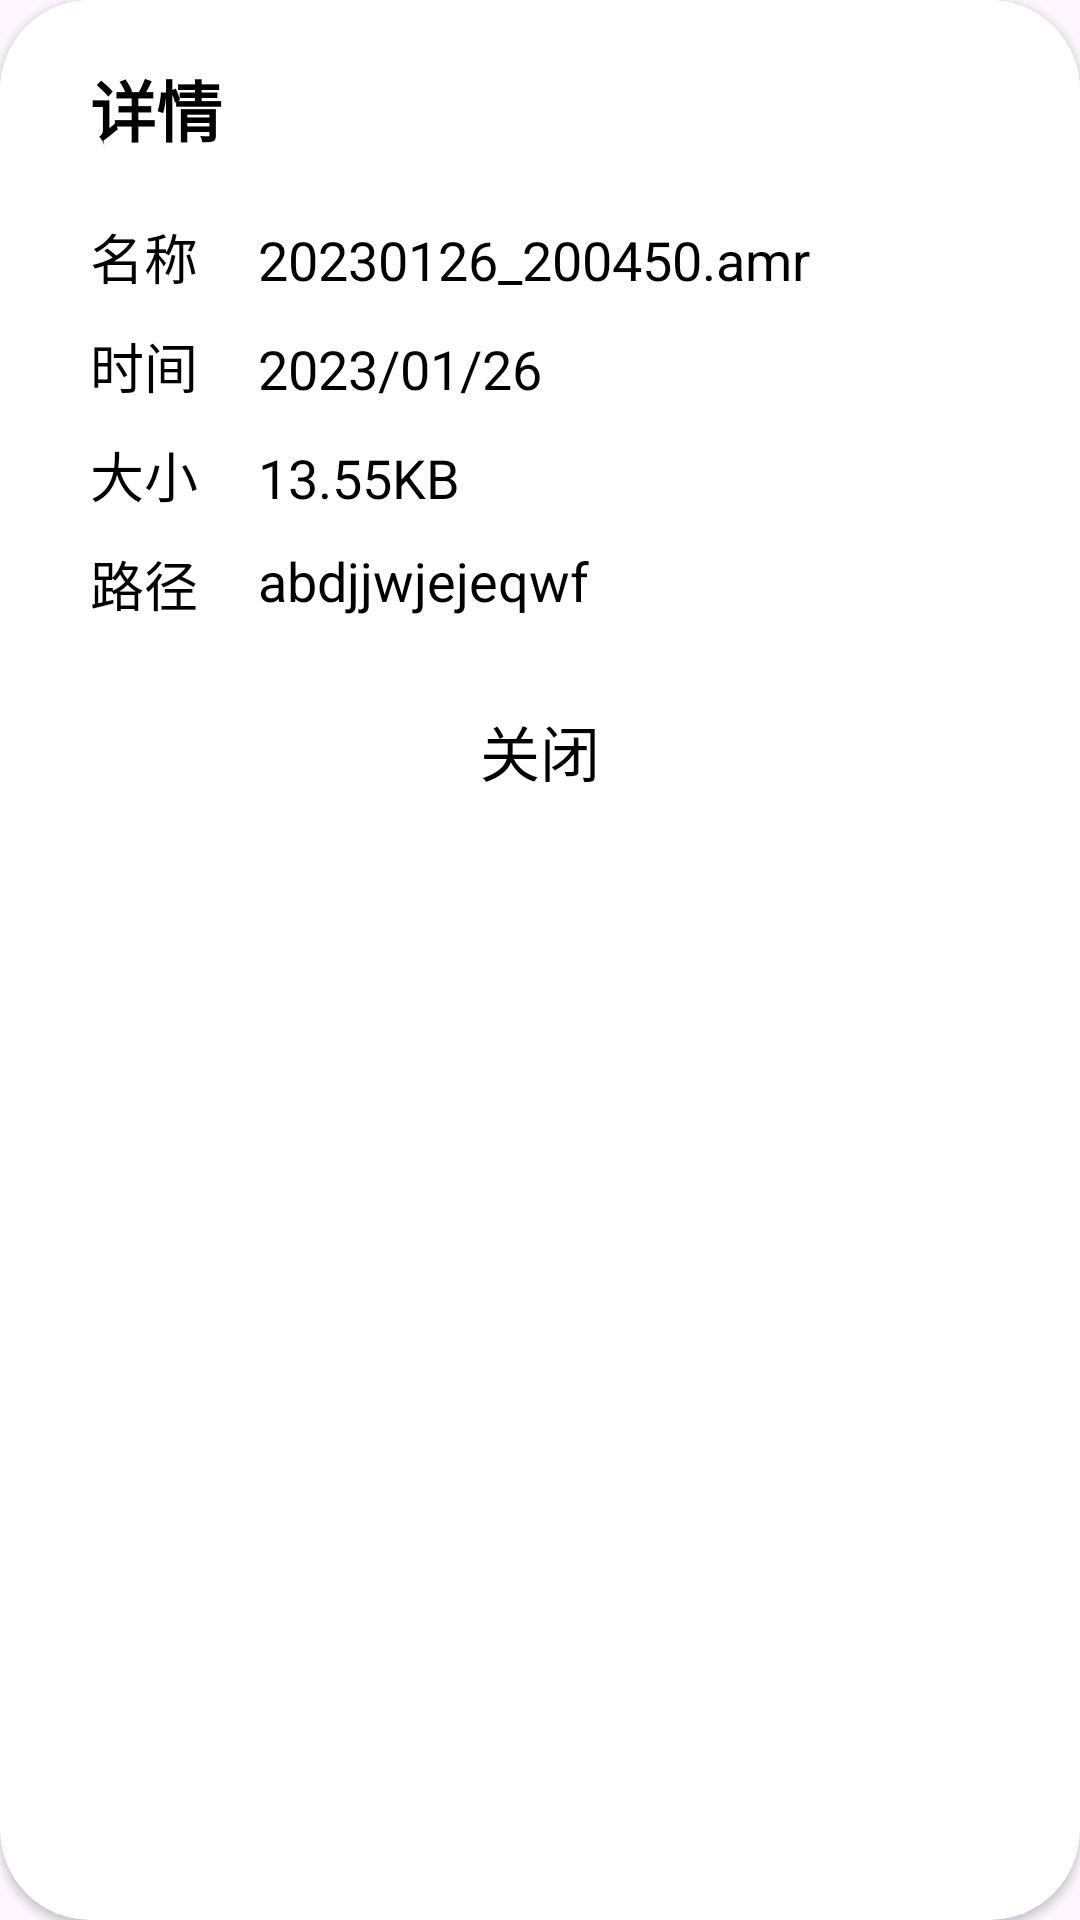

Write the Android layout XML for this screen, with the resource values it uses.
<!-- AndroidManifest.xml: application theme Theme.MyAudio -->
<!-- res/layout/dialog_audioinfo.xml -->
<?xml version="1.0" encoding="utf-8"?>
<androidx.cardview.widget.CardView xmlns:android="http://schemas.android.com/apk/res/android"
    android:layout_width="match_parent"
    android:layout_height="wrap_content"
    xmlns:app="http://schemas.android.com/apk/res-auto"
    app:cardCornerRadius="30dp">
    <RelativeLayout
        android:layout_width="match_parent"
        android:layout_height="wrap_content"
        android:background="@drawable/bg_dialoginfo">
        <TextView
            android:id="@+id/tv_detail"
            android:layout_width="wrap_content"
            android:layout_height="wrap_content"
            android:text="详情"
            android:textSize="22sp"
            android:textColor="@color/black"
            android:textStyle="bold"/>
        <TextView
            android:id="@+id/tv_mc"
            style="@style/nametv_detailinfo"
            android:text="名称"
            android:layout_marginTop="20dp"
            android:layout_below="@+id/tv_detail"/>
        <TextView
            android:id="@+id/tv_title"
            style="@style/nametv_detailinfo"
            android:layout_marginLeft="20dp"
            android:layout_toRightOf="@+id/tv_mc"
            android:layout_alignBottom="@+id/tv_mc"
            android:text="20230126_200450.amr"/>
        <TextView
            android:id="@+id/tv_sj"
            style="@style/nametv_detailinfo"
            android:text="时间"
            android:layout_marginTop="10dp"
            android:layout_below="@+id/tv_mc"/>
        <TextView
            android:id="@+id/tv_time"
            style="@style/nametv_detailinfo"
            android:layout_marginLeft="20dp"
            android:layout_toRightOf="@+id/tv_sj"
            android:layout_alignBottom="@+id/tv_sj"
            android:text="2023/01/26"/>
        <TextView
            android:id="@+id/tv_dx"
            style="@style/nametv_detailinfo"
            android:text="大小"
            android:layout_marginTop="10dp"
            android:layout_below="@+id/tv_sj"/>
        <TextView
            android:id="@+id/tv_size"
            style="@style/nametv_detailinfo"
            android:layout_marginLeft="20dp"
            android:layout_toRightOf="@+id/tv_dx"
            android:layout_alignBottom="@+id/tv_dx"
            android:text="13.55KB"/>
        <TextView
            android:id="@+id/tv_lj"
            style="@style/nametv_detailinfo"
            android:text="路径"
            android:layout_marginTop="10dp"
            android:layout_below="@+id/tv_dx"/>
        <TextView
            android:id="@+id/tv_path"
            style="@style/nametv_detailinfo"
            android:layout_marginLeft="20dp"
            android:layout_toRightOf="@+id/tv_lj"
            android:layout_alignTop="@+id/tv_lj"
            android:text="abdjjwjejeqwf"/>
        <TextView
            android:id="@+id/tv_close"
            android:layout_height="wrap_content"
            android:layout_width="match_parent"
            android:layout_below="@+id/tv_path"
            android:layout_marginTop="30dp"
            android:textColor="@color/black"
            android:text="关闭"
            android:textSize="20sp"
            android:gravity="center"/>






    </RelativeLayout>


</androidx.cardview.widget.CardView>
<!-- resources referenced by this layout -->
<resources>
  <color name="black">#FF000000</color>
  <!-- drawable bg_dialoginfo (drawable) -->
  <?xml version="1.0" encoding="utf-8"?>
  <shape xmlns:android="http://schemas.android.com/apk/res/android">
      <solid android:color="@color/white"/>
      <padding android:top="20dp" android:bottom="20dp"
          android:left="30dp" android:right="30dp"/>
  
  
  </shape>
  <style name="nametv_detailinfo">
  
          <item name="android:textColor">@color/black</item>
          <item name="android:textSize">18sp</item>
          <item name="android:layout_width">wrap_content</item>
          <item name="android:layout_height">wrap_content</item>
      </style>
  <style name="Theme.MyAudio" parent="Base.Theme.MyAudio" />
  <color name="white">#FFFFFFFF</color>
  <style name="Base.Theme.MyAudio" parent="Theme.Material3.DayNight.NoActionBar">
          
          
      </style>
</resources>
